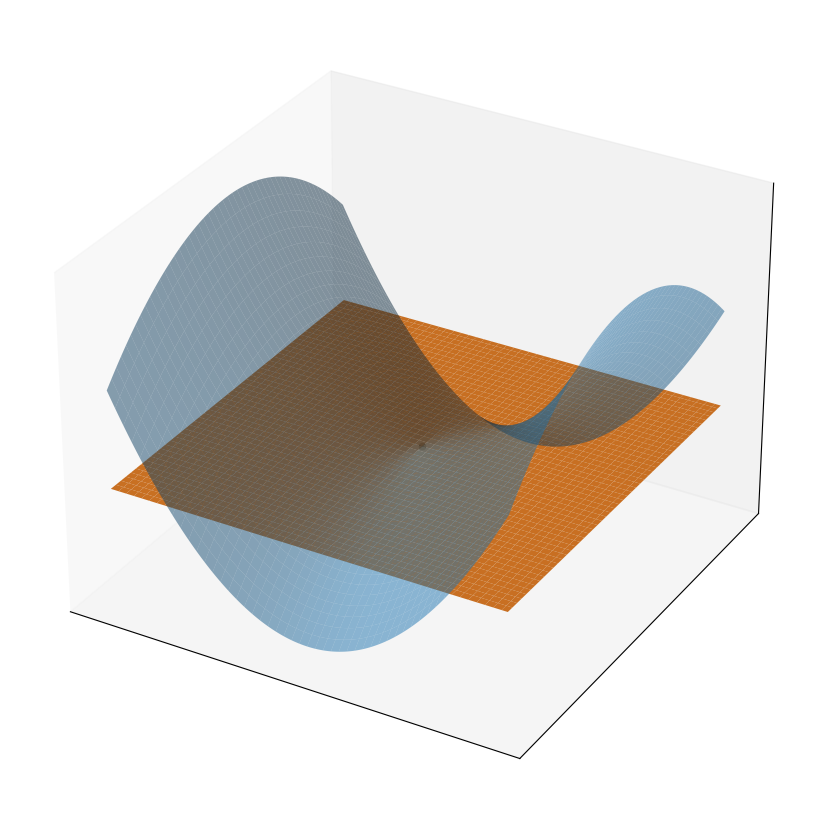

The matplotlib source for this figure:
import numpy as np
import pandas as pd
import matplotlib.pyplot as plt
from mpl_toolkits.mplot3d import axes3d
from mpl_toolkits.mplot3d.art3d import Poly3DCollection
from matplotlib.ticker import MaxNLocator

plt.grid(False)

fig = plt.figure(figsize=(10, 8))
fig.subplots_adjust(left=0, right=1, bottom=0, top=1)
ax = fig.add_subplot(projection='3d')
ax.set_xticks([])
ax.set_yticks([])
ax.set_zticks([])

x = np.arange(-10, 10, 0.1)
y = np.arange(-10, 10, 0.1)

X, Y = np.meshgrid(x, y)
Z = 2 * X**2 - Y**2

ax.plot_surface(X, Y, Z, alpha=0.5, linewidth=0.5, zorder=0)
plt.savefig('hyp_paraboloid.pdf', format='pdf', bbox_inches='tight')

Z_new = 0 * X

ax.plot_surface(X, Y, Z_new, alpha=0.9, linewidth=0.5, zorder=5)

ax.scatter(0, 0, 0, color='black', alpha=1, zorder=10)
plt.savefig('hyp_paraboloid_with_plane.pdf', format='pdf', bbox_inches='tight')
